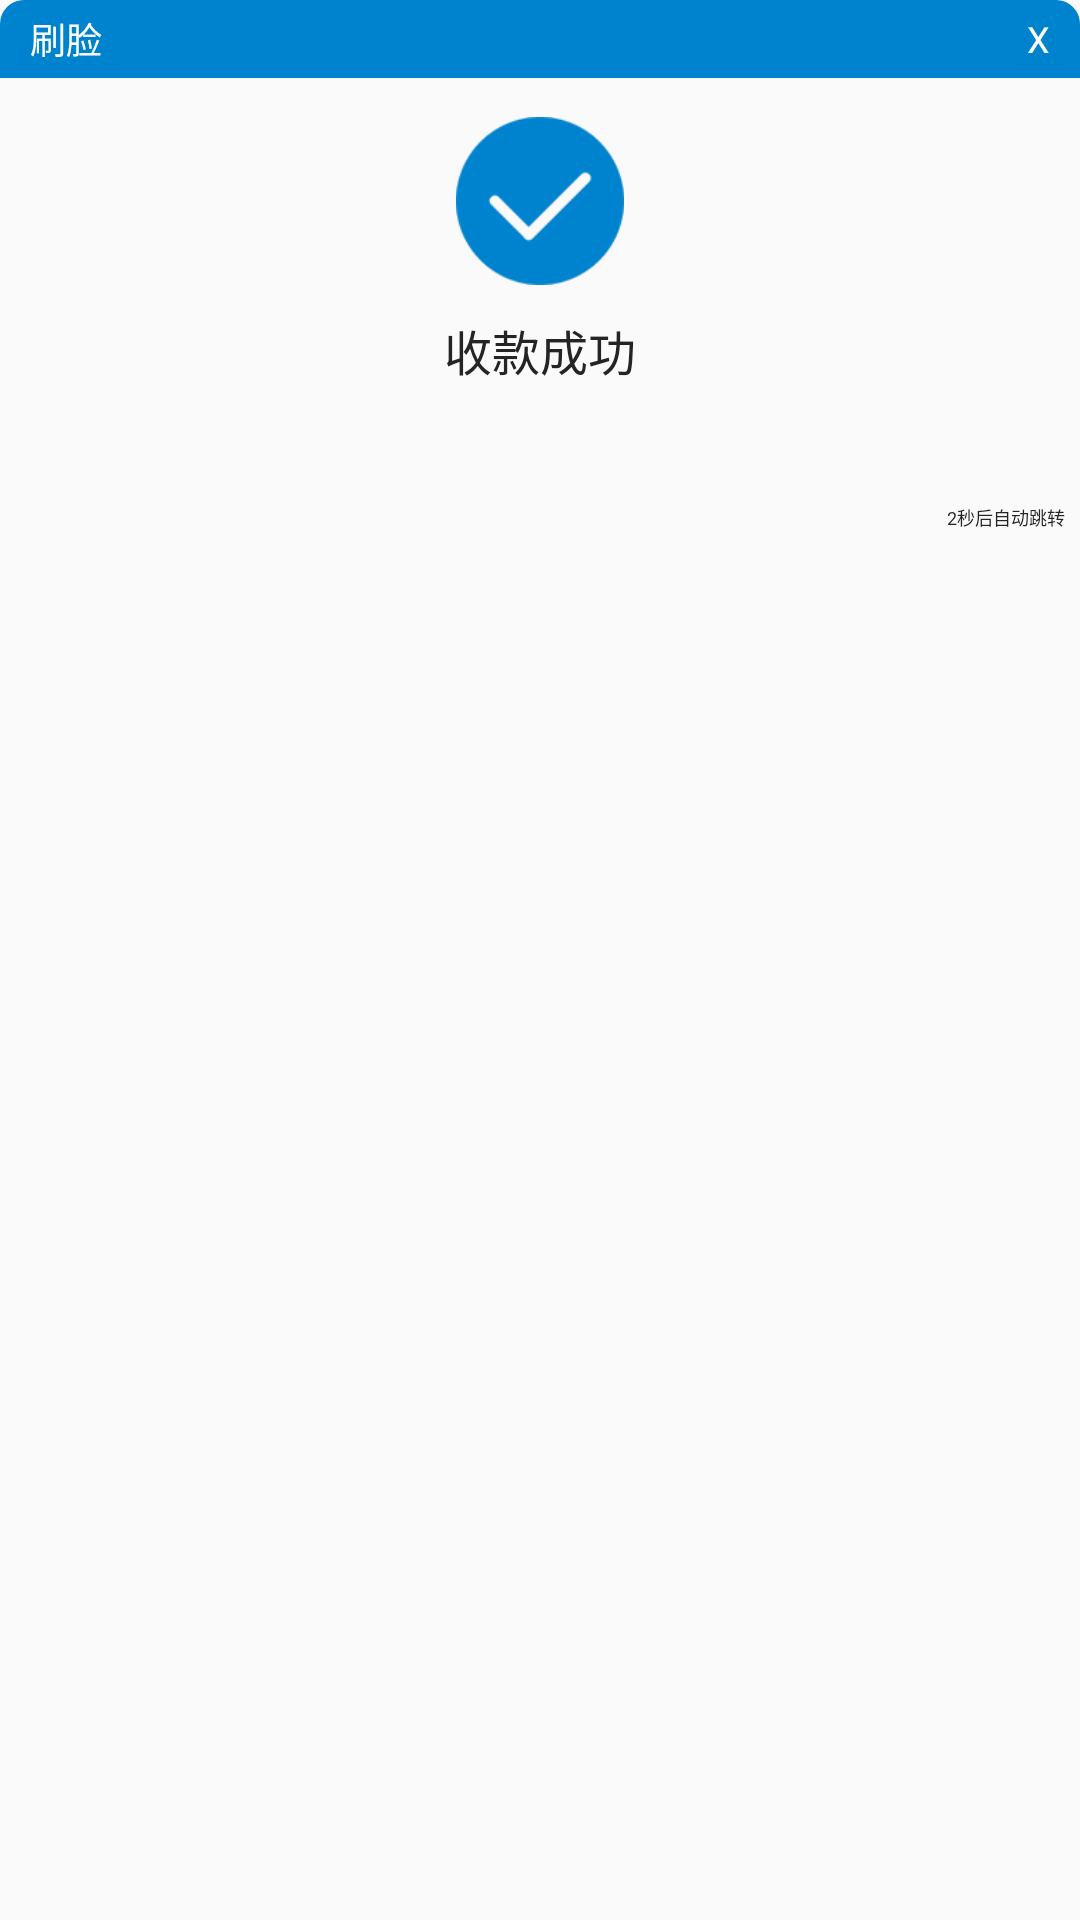

Here is an Android app screen rendered from its layout file. Give the layout XML and the strings, colors and styles it references.
<!-- AndroidManifest.xml: application theme AppTheme -->
<!-- res/layout/sucess_dialog.xml -->
<?xml version="1.0" encoding="utf-8"?>
<LinearLayout xmlns:android="http://schemas.android.com/apk/res/android"
    android:layout_width="260dp"
    android:layout_height="180dp"
    android:background="@drawable/dialog_bg_shape"
    android:orientation="vertical">


    <LinearLayout
        android:layout_width="match_parent"
        android:layout_height="26dp"
        android:background="@drawable/dialog_header_bg_shape">

        <TextView
            android:id="@+id/tv_title"
            android:layout_width="0dp"
            android:layout_height="wrap_content"
            android:layout_gravity="center_vertical"
            android:layout_weight="1"
            android:paddingLeft="10dp"
            android:text="刷脸"
            android:textColor="@color/white"
            android:textSize="12sp" />

        <TextView
            android:id="@+id/right_close"
            android:layout_width="wrap_content"
            android:layout_height="wrap_content"
            android:layout_gravity="center_vertical"
            android:paddingRight="10dp"
            android:text="X"
            android:textColor="@color/white"
            android:textSize="12sp" />

    </LinearLayout>

    <ImageView
        android:layout_width="56dp"
        android:layout_height="56dp"
        android:layout_gravity="center"
        android:layout_marginTop="13dp"
        android:scaleType="fitXY"
        android:src="@drawable/sucess" />

    <TextView
        android:id="@+id/tv_state"
        android:layout_width="wrap_content"
        android:layout_height="wrap_content"
        android:layout_gravity="center_horizontal"
        android:layout_marginTop="10dp"
        android:text="收款成功"
        android:textColor="@color/title_color"
        android:textSize="16sp" />

    <TextView
        android:id="@+id/tv_content"
        android:layout_width="wrap_content"
        android:layout_height="wrap_content"
        android:layout_gravity="center_horizontal"
        android:layout_marginTop="20dp"
        android:textColor="@color/title_color"
        android:textSize="10sp" />

    <TextView
        android:id="@+id/tv_close"
        android:layout_width="match_parent"
        android:layout_height="wrap_content"
        android:layout_marginTop="6dp"
        android:gravity="end"
        android:paddingHorizontal="5dp"
        android:text="2秒后自动跳转"
        android:textColor="@color/title_color"
        android:textSize="6sp" />

</LinearLayout>
<!-- resources referenced by this layout -->
<resources>
  <color name="title_color">#242424</color>
  <color name="white">#FFFFFF</color>
  <!-- drawable dialog_header_bg_shape (drawable) -->
  <?xml version="1.0" encoding="utf-8"?>
  <shape xmlns:android="http://schemas.android.com/apk/res/android"
      android:shape="rectangle">
      <solid android:color="@color/header" />
      <corners
          android:topLeftRadius="8dp"
          android:topRightRadius="8dp" />
  </shape>
  <!-- drawable sucess: png bitmap (drawable-xhdpi, 2536 bytes) -->
  <style name="AppTheme" parent="@style/Theme.AppCompat.Light.NoActionBar">
          <item name="colorPrimary">@color/header</item>
          <item name="colorPrimaryDark">@color/header</item>
          <item name="colorAccent">@color/header</item>
          
          
          <item name="android:windowNoTitle">true</item>
      </style>
  <color name="header">#0083CE</color>
</resources>
